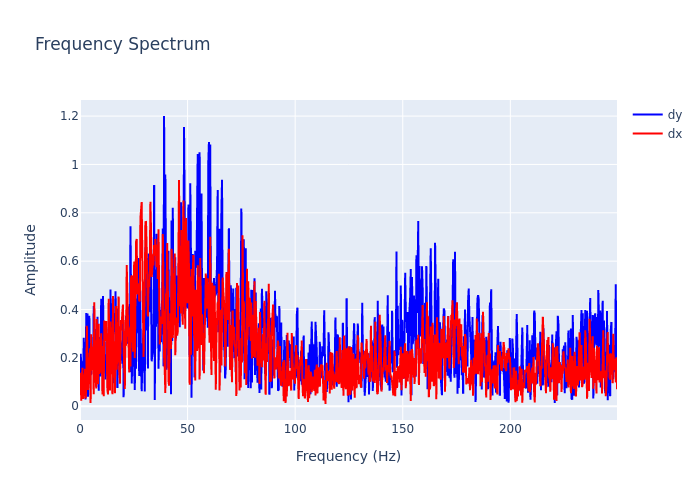

The table this chart was drawn from, first rows:
, frequency, dx, dy
0, 0.0, 0.09375, 0.06924
1, 0.2895, 0.1383, 0.2173
2, 0.579, 0.02314, 0.1822
3, 0.8686, 0.09758, 0.182
4, 1.158, 0.1595, 0.1326
5, 1.448, 0.03033, 0.03809
6, 1.737, 0.1157, 0.2834
7, 2.027, 0.04207, 0.2347
8, 2.316, 0.1555, 0.1298
9, 2.606, 0.03222, 0.02828
10, 2.895, 0.07898, 0.3852
11, 3.185, 0.3331, 0.14
12, 3.474, 0.1153, 0.384
13, 3.764, 0.06767, 0.03944
14, 4.053, 0.2023, 0.2072
15, 4.343, 0.1202, 0.3747
16, 4.632, 0.2395, 0.2065
17, 4.922, 0.01298, 0.129
18, 5.211, 0.2978, 0.1362
19, 5.501, 0.1497, 0.2067
20, 5.79, 0.2465, 0.2146
21, 6.08, 0.2045, 0.1696
22, 6.369, 0.04934, 0.4145
23, 6.659, 0.4296, 0.3089
24, 6.948, 0.09687, 0.3189
25, 7.238, 0.1308, 0.2871
26, 7.528, 0.07387, 0.2524
27, 7.817, 0.3606, 0.1856
28, 8.107, 0.1574, 0.3703
29, 8.396, 0.09106, 0.2712
30, 8.686, 0.3413, 0.06447
31, 8.975, 0.1331, 0.2861
32, 9.265, 0.2711, 0.1752
33, 9.554, 0.1391, 0.1229
34, 9.844, 0.3022, 0.4448
35, 10.13, 0.2256, 0.4094
36, 10.42, 0.04893, 0.1338
37, 10.71, 0.2488, 0.4561
38, 11, 0.04187, 0.1559
39, 11.29, 0.3541, 0.3313
40, 11.58, 0.2828, 0.2068
41, 11.87, 0.2707, 0.1105
42, 12.16, 0.3521, 0.1973
43, 12.45, 0.1327, 0.2003
44, 12.74, 0.06827, 0.2335
45, 13.03, 0.04905, 0.1974
46, 13.32, 0.445, 0.3276
47, 13.61, 0.2717, 0.3103
48, 13.9, 0.06521, 0.2479
49, 14.19, 0.3501, 0.4832
50, 14.48, 0.1326, 0.2519
51, 14.77, 0.3262, 0.4257
52, 15.06, 0.04931, 0.261
53, 15.34, 0.4554, 0.09513
54, 15.63, 0.1933, 0.301
55, 15.92, 0.2073, 0.3253
56, 16.21, 0.05402, 0.329
57, 16.5, 0.2185, 0.4752
58, 16.79, 0.4147, 0.3249
59, 17.08, 0.1514, 0.3692
... 803 more rows
